Run: headless pygame with SDL's dummy video driver; simulated clock (each Clock.tick advances the game by its frame time, no real sleeping); random seed 0; keys injected as events and as key.get_pressed() state; no mouse input.
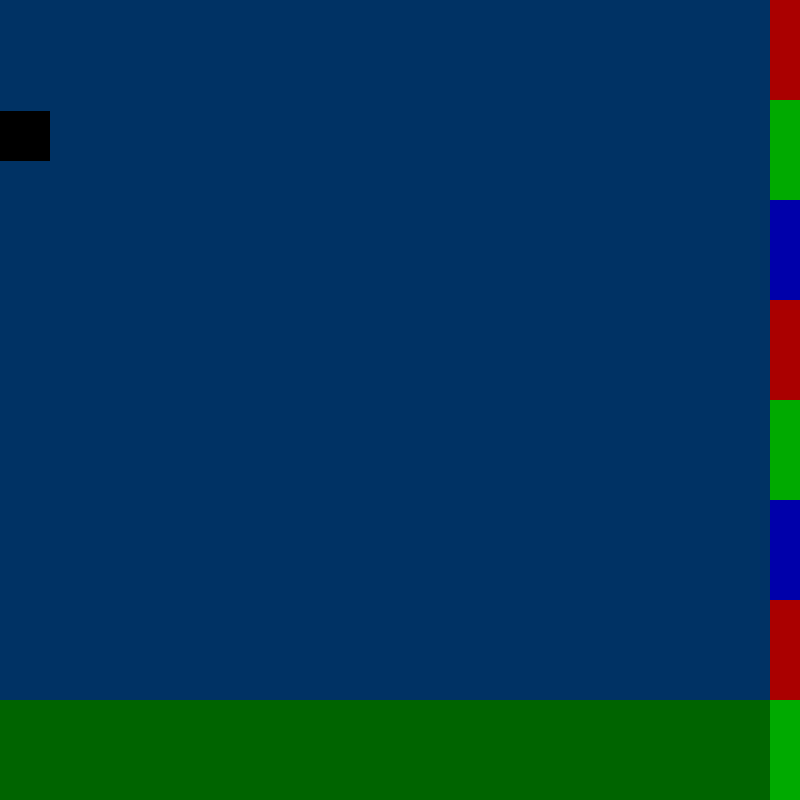
Frame 1 of 4 · flips 1–60 · no input
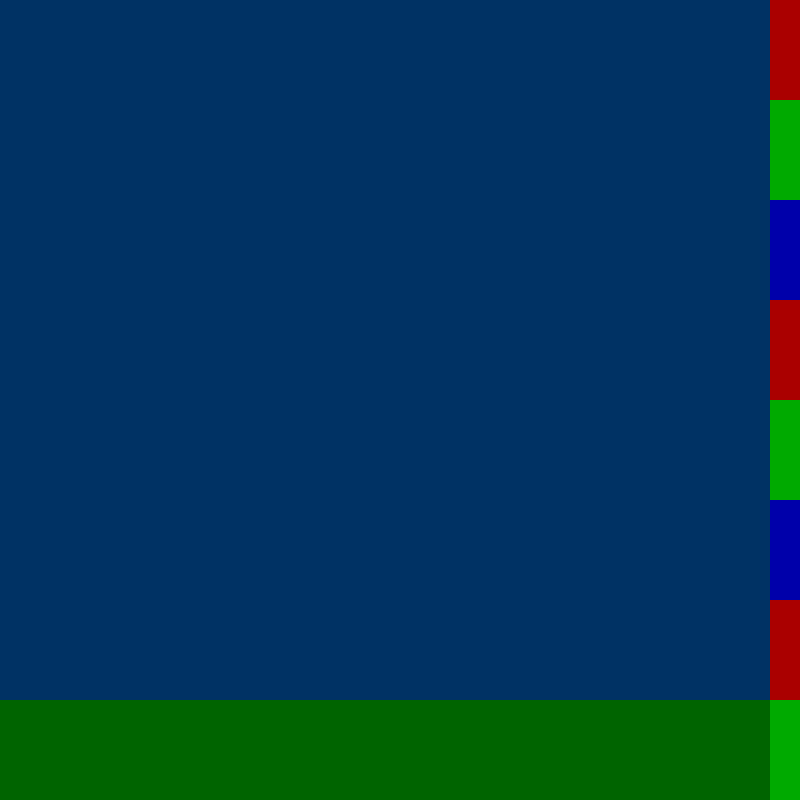
Frame 2 of 4 · flips 61–180 · tapped SPACE, RETURN · held RIGHT (→), D
Frame 3 of 4 · flips 181–300 · held DOWN (↓), S · screen unchanged from frame 2, image omitted
Frame 4 of 4 · flips 301–420 · held LEFT (←), A, UP (↑), W · screen unchanged from frame 3, image omitted

The pygame program that drew these frames:

import pygame
from pygame.locals import *
import math
# from scale import Scale

GRAVITY_CONSTANT = 9.81
PIXELS_PER_METER = 25
SCREEN_X = 800
SCREEN_Y = 800

class Scales(pygame.sprite.Sprite):
    def __init__(self, colour, y):
        pygame.sprite.Sprite.__init__(self)

        self.image = pygame.Surface((30, 100))
        self.image.fill(colour)

        x = SCREEN_X - 30

        self.rect = self.image.get_rect()
        self.rect.x = x
        self.rect.y = y

    def initialize():
        intervals = SCREEN_Y / 100

        i = 0
        arr = list()
        while i < intervals:
            c = list()
            if i % 3 == 0:
                c = tuple([170, 0, 0])
            if i % 3 == 1:
                c = tuple([0, 170, 0])
            if i % 3 == 2:
                c = tuple([0, 0, 170])

            s = Scales(c, 100 * i)
            arr.append(s)

            i += 1

        return arr 

class Vectors():
    def dotproduct(v1, v2):
        return v1[0] * v2[0] + v1[1] * v2[1]

    def magnitude(v):
        return math.sqrt(v[0]**2 + v[1]**2)

class Physics_Object(pygame.sprite.Sprite):
    def __init__(self, colour, width, height, mass):
        pygame.sprite.Sprite.__init__(self)

        self.image = pygame.Surface((width, height))
        self.image.fill(colour)

        self.rect = self.image.get_rect()

        self.mass = mass

        self.pos = [0.0, 0.0]
        self.v = [0.0, 0.0]

        self.normal = [0.0, 1.0]
        self.normal_magnitude = Vectors.magnitude(self.normal)

        self.forces = list()

    def draw(self, screen):
        screen.blit(self.image, (self.rect.x, self.rect.y))

    def move(self, dt):
        self.pos[0] += self.v[0] * dt
        self.pos[1] += self.v[1] * dt

        self.rect.x = int(self.pos[0] * PIXELS_PER_METER)
        self.rect.y = int(self.pos[1] * PIXELS_PER_METER)

    def apply_forces(self, dt):
        f = [0.0, 0.0]

        for fx, fy in self.forces:
            f[0] += fx
            f[1] += fy

        self.v[0] += f[0] / self.mass * dt
        self.v[1] += f[1] / self.mass * dt

        self.move(dt)

    def check_collision(self, physics_objects, dt):
        for o in physics_objects:
            if o is self:
                continue
            elif self.rect.colliderect(o.rect):
                # costheta = Vectors.dotproduct(self.normal, o.normal) / self.normal_magnitude / o.normal_magnitude
                # print("cosine between normal vectors:", costheta)
                if isinstance(o, Immovable_Object):
                    # ASSUME ELASTIC COLLISION SO NO KINETIC ENERGY LOST
                    self.v[1] = self.v[1] * -1

                    self.pos[1] = o.pos[1] - self.rect.height
                    self.rect.y = self.pos[1]

class Player(Physics_Object):
    def __init__(self, colour, width, height, mass):
        Physics_Object.__init__(self, colour, width, height, mass)

        self.forces.append((0, GRAVITY_CONSTANT * self.mass))

class Immovable_Object(Physics_Object):
    def __init__(self, colour, width, height, mass, x, y):
        Physics_Object.__init__(self, colour, width, height, mass)

        self.pos = [x / PIXELS_PER_METER, y / PIXELS_PER_METER]    
        self.rect.x = x
        self.rect.y = y

def main():
    # Initialise screen
    pygame.init()
    screen = pygame.display.set_mode((SCREEN_X, SCREEN_Y))
    pygame.display.set_caption('RIGID BODY SIMULATOR')

    clock = pygame.time.Clock()

    # Fill background
    background = pygame.Surface(screen.get_size())
    background = background.convert()
    background.fill((0, 50, 100))

    CENTERX = background.get_rect().centerx
    CENTERY = background.get_rect().centery

    # floor = pygame.Rect(0, 700, 800, 100)
    # pygame.draw.rect(background, (0, 100, 0), floor)

    testball = Player((0, 0, 0), 50, 50, 10)

    floor = Immovable_Object((0, 100, 0), 800, 100, 1000, 0, 700)

    objects = [testball, floor]

    scales = Scales.initialize()

    # # Display some text
    # font = pygame.font.Font(None, 36)
    # text = font.render("Hello There", 1, (10, 10, 10))
    # textpos = text.get_rect()
    # textpos.centerx = background.get_rect().centerx
    # background.blit(text, textpos)

    # Blit everything to the screen
    screen.blit(background, (0, 0))
    pygame.display.flip()

    # Event loop
    while True:
        dt = clock.tick(60) / 1000

        for event in pygame.event.get():
            if event.type == QUIT:
                return

        screen.blit(background, (0, 0))

        for object in objects:
            # object.check_collision(objects, dt)
            object.apply_forces(dt)
            object.draw(screen)

        for scale in scales:
            screen.blit(scale.image, (scale.rect.x, scale.rect.y))

        pygame.display.flip()


if __name__ == '__main__': main()
